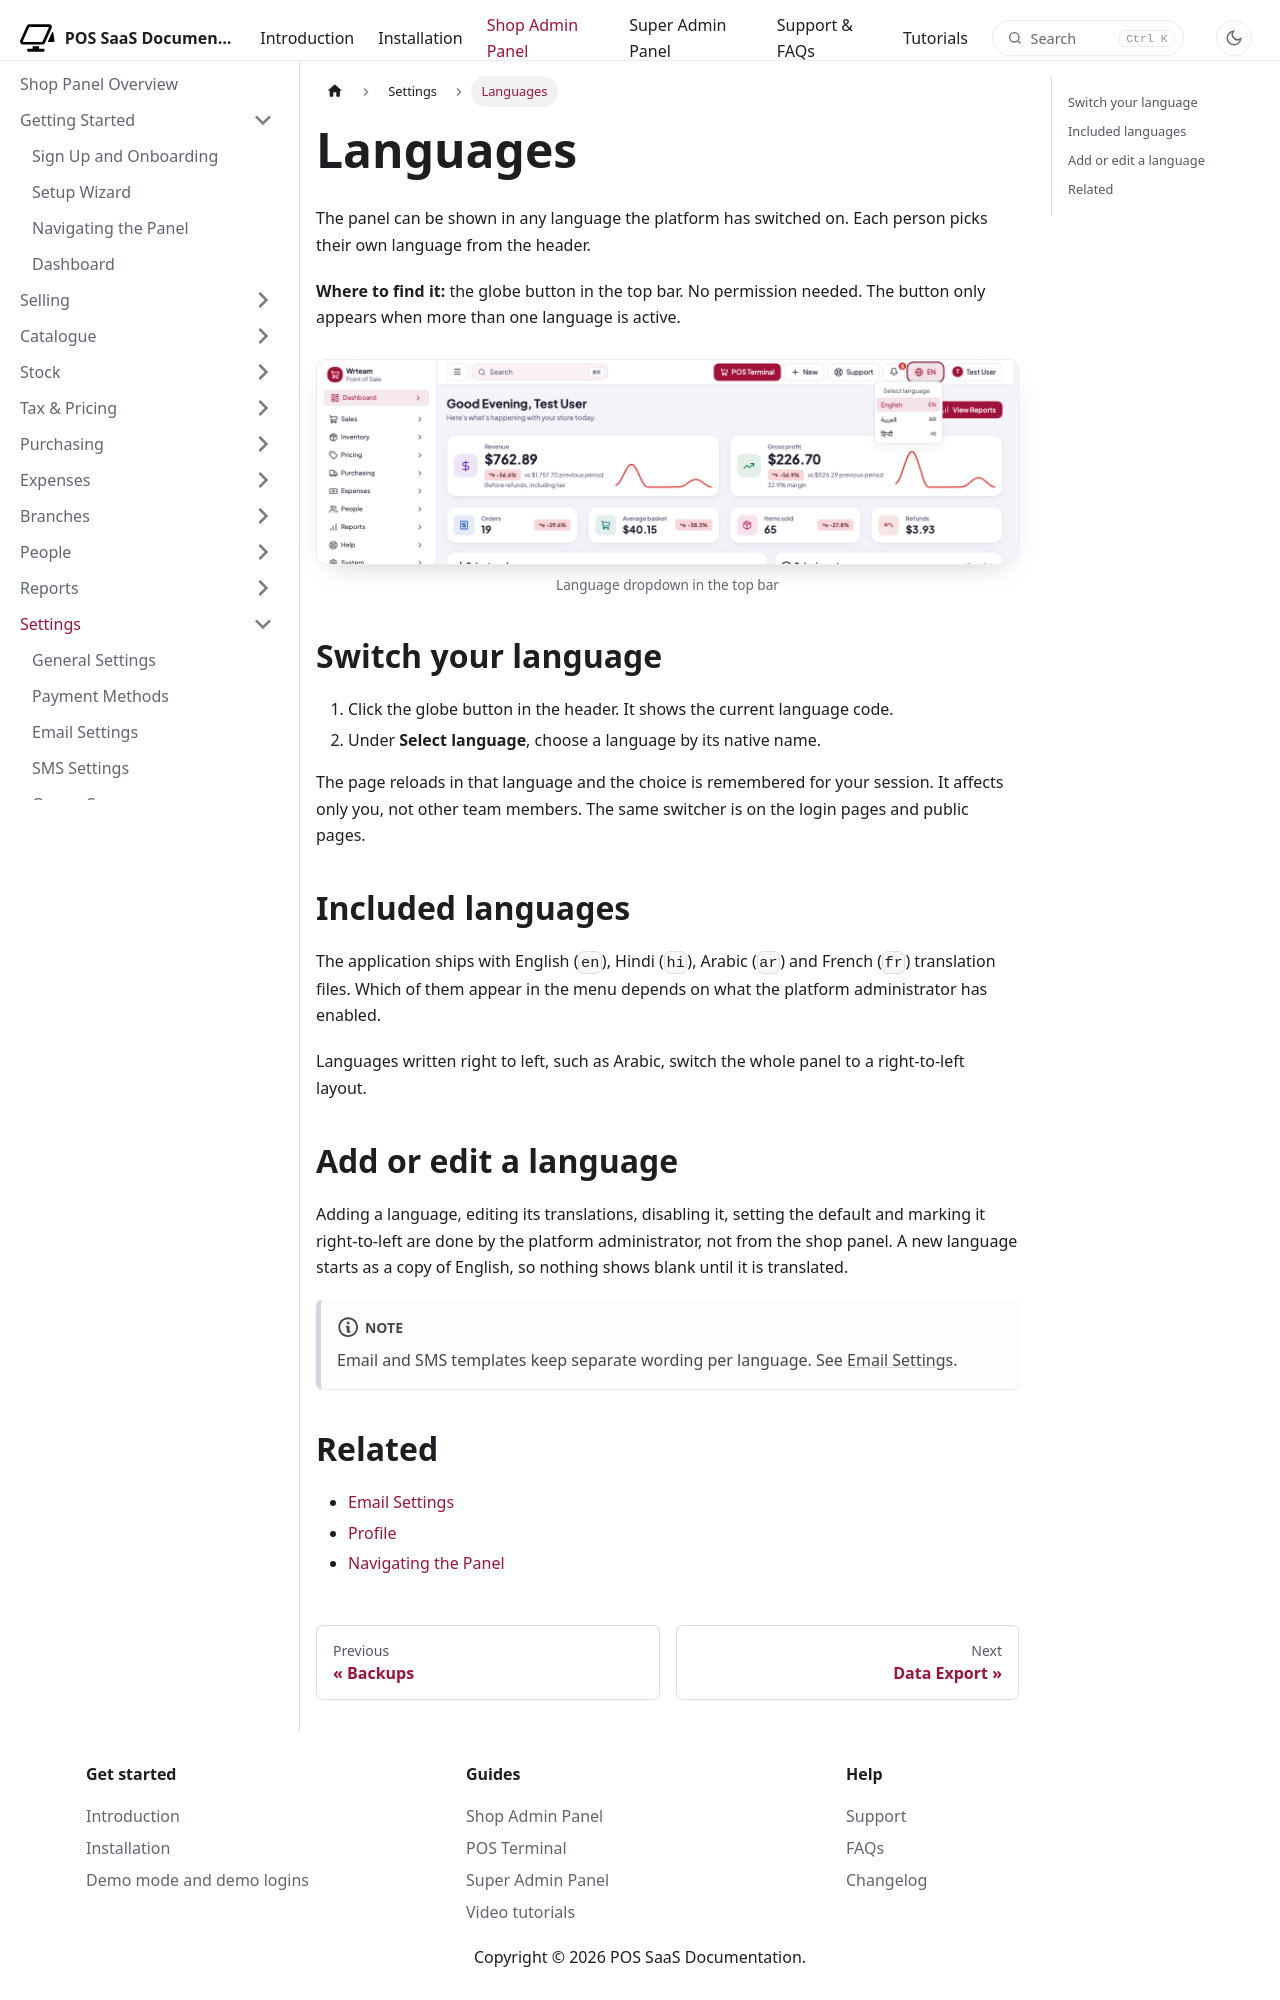

repository: WRTeam-in/pos-saas-doc · page: docs/shop/settings/languages/index.html · generator: docusaurus

---
title: Languages
description: Switch the panel language and understand how languages are added.
---

import Screenshot from '@site/src/components/Screenshot';

# Languages

The panel can be shown in any language the platform has switched on. Each person picks their own language from the header.

**Where to find it:** the globe button in the top bar. No permission needed. The button only appears when more than one language is active.

<Screenshot name="shop-language-switcher" alt="Language dropdown in the top bar" />

## Switch your language

1. Click the globe button in the header. It shows the current language code.
2. Under **Select language**, choose a language by its native name.

The page reloads in that language and the choice is remembered for your session. It affects only you, not other team members. The same switcher is on the login pages and public pages.

## Included languages

The application ships with English (`en`), Hindi (`hi`), Arabic (`ar`) and French (`fr`) translation files. Which of them appear in the menu depends on what the platform administrator has enabled.

Languages written right to left, such as Arabic, switch the whole panel to a right-to-left layout.

## Add or edit a language

Adding a language, editing its translations, disabling it, setting the default and marking it right-to-left are done by the platform administrator, not from the shop panel. A new language starts as a copy of English, so nothing shows blank until it is translated.

:::note
Email and SMS templates keep separate wording per language. See [Email Settings](email-settings.md#email-templates).
:::
